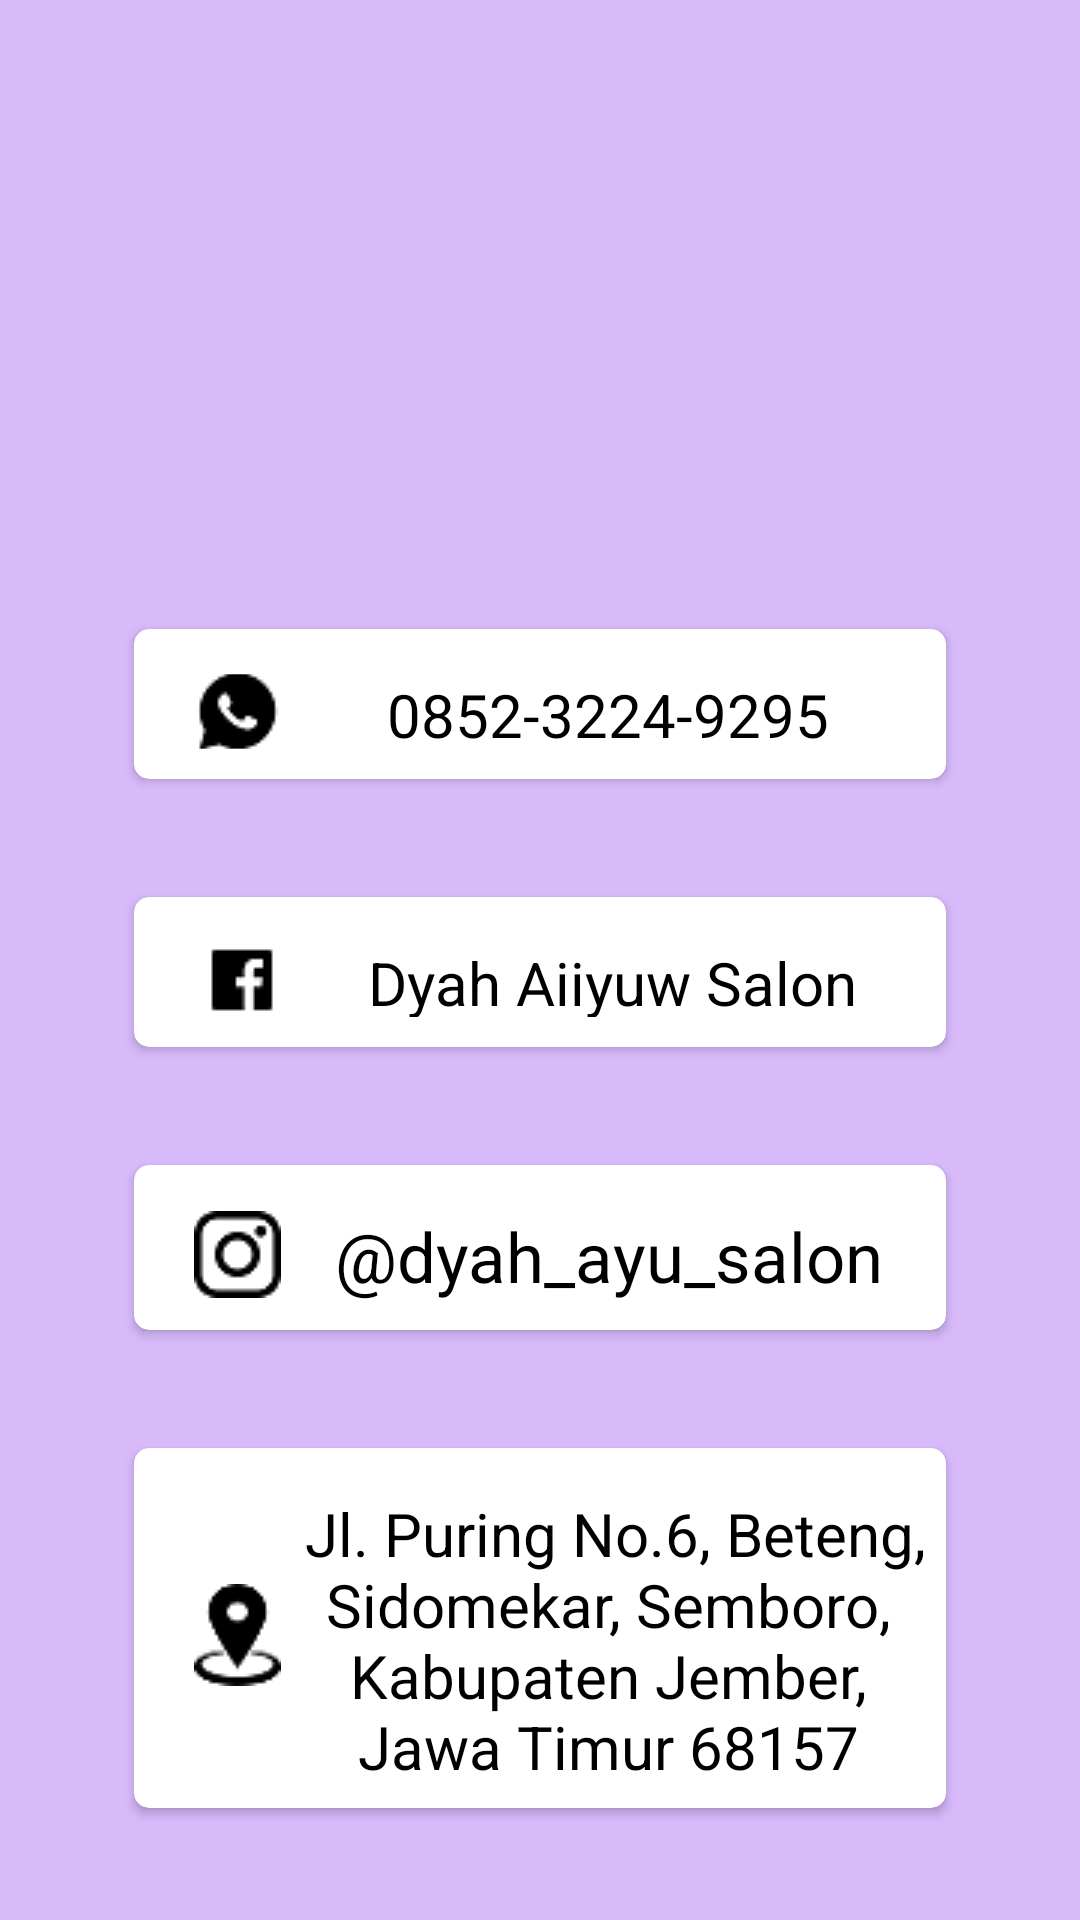

Here is an Android app screen rendered from its layout file. Give the layout XML and the strings, colors and styles it references.
<!-- AndroidManifest.xml: application theme Theme.AplikasiLoginRegister -->
<!-- res/layout/activity_kontak.xml -->
<?xml version="1.0" encoding="utf-8"?>

<ScrollView android:layout_width="match_parent"
    android:layout_height="match_parent"
    xmlns:android="http://schemas.android.com/apk/res/android"
    android:background="#D8BAFB">
<RelativeLayout xmlns:android="http://schemas.android.com/apk/res/android"
    xmlns:app="http://schemas.android.com/apk/res-auto"
    android:layout_width="match_parent"
    android:layout_height="match_parent"
    android:background="#D8BAFB">

    <ImageView
        android:layout_width="match_parent"
        android:layout_height="250dp"
        android:adjustViewBounds="true"
        android:scaleType="centerCrop"
        android:src="@drawable/ickontak" />

    <androidx.constraintlayout.widget.ConstraintLayout
        android:layout_width="match_parent"
        android:layout_height="wrap_content"
        android:layout_marginTop="150dp"
        android:orientation="vertical"
        android:paddingLeft="10dp"
        android:paddingRight="10dp">

        <FrameLayout
            android:layout_width="match_parent"
            android:layout_height="match_parent">

            <LinearLayout
                android:layout_width="match_parent"
                android:layout_height="wrap_content"
                android:orientation="vertical">

                <androidx.cardview.widget.CardView
                    android:id="@+id/textviewwa"
                    android:layout_width="278dp"
                    android:layout_height="match_parent"
                    android:layout_marginTop="55dp"
                    app:cardCornerRadius="5dp"
                    android:layout_gravity="center"
                    app:cardUseCompatPadding="true"
                    >

                    <LinearLayout
                        android:layout_width="276dp"
                        android:layout_height="wrap_content"
                        android:orientation="vertical">

                        <RelativeLayout
                            android:layout_width="277dp"
                            android:layout_height="50dp"
                            android:orientation="horizontal"
                            android:padding="10dp">

                            <TextView
                                android:id="@+id/wa"
                                android:layout_width="match_parent"
                                android:layout_height="wrap_content"
                                android:layout_marginStart="10dp"
                                android:layout_marginTop="5dp"
                                android:drawableStart="@drawable/waaa"
                                android:drawablePadding="0dp"
                                android:gravity="center"
                                android:text="0852-3224-9295"
                                android:textColor="@android:color/black"
                                android:textSize="20sp" />
                            <TextView
                                android:id="@+id/waa"
                                android:layout_width="match_parent"
                                android:layout_height="wrap_content"
                                android:layout_marginStart="10dp"
                                android:layout_marginTop="5dp"
                                android:drawableStart="@drawable/waaa"
                                android:drawablePadding="0dp"
                                android:gravity="center"
                                android:text="@string/hyperlink2"
                                android:textColor="@android:color/black"
                                android:textSize="20sp" />


                        </RelativeLayout>


                    </LinearLayout>

                </androidx.cardview.widget.CardView>

                <androidx.cardview.widget.CardView
                    android:layout_width="278dp"
                    android:layout_height="match_parent"
                    android:layout_marginTop="30dp"
                    app:cardCornerRadius="5dp"
                    android:layout_gravity="center"
                    app:cardUseCompatPadding="true">

                    <LinearLayout
                        android:layout_width="276dp"
                        android:layout_height="wrap_content"
                        android:orientation="vertical">

                        <RelativeLayout
                            android:layout_width="277dp"
                            android:layout_height="50dp"
                            android:orientation="horizontal"
                            android:padding="10dp">

                            <TextView
                                android:id="@+id/fbb"
                                android:layout_width="match_parent"
                                android:layout_height="wrap_content"
                                android:layout_marginStart="10dp"
                                android:layout_marginTop="5dp"
                                android:drawableStart="@drawable/fb"
                                android:drawablePadding="0dp"
                                android:gravity="center"
                                android:text="Dyah Aiiyuw Salon"
                                android:textColor="@android:color/black"
                                android:textSize="20sp" />

                            <TextView
                                android:id="@+id/fb"
                                android:layout_width="match_parent"
                                android:layout_height="wrap_content"
                                android:layout_marginStart="10dp"
                                android:layout_marginTop="5dp"
                                android:drawablePadding="0dp"
                                android:gravity="center"
                                android:text="@string/fb"
                                android:textColor="@android:color/black"
                                android:textSize="20sp" />
                        </RelativeLayout>


                    </LinearLayout>

                </androidx.cardview.widget.CardView>
                <androidx.cardview.widget.CardView
                    android:layout_width="278dp"
                    android:layout_height="match_parent"
                    android:layout_marginTop="30dp"
                    app:cardCornerRadius="5dp"
                    android:layout_gravity="center"
                    app:cardUseCompatPadding="true">

                    <LinearLayout
                        android:layout_width="276dp"
                        android:layout_height="wrap_content"
                        android:orientation="vertical">

                        <RelativeLayout
                            android:layout_width="277dp"
                            android:layout_height="55dp"
                            android:orientation="horizontal"
                            android:padding="10dp">

                            <TextView
                                android:id="@+id/igg"
                                android:layout_width="match_parent"
                                android:layout_height="wrap_content"
                                android:layout_marginStart="10dp"
                                android:layout_marginTop="5dp"
                                android:drawableStart="@drawable/ig"
                                android:drawablePadding="0dp"
                                android:gravity="center"
                                android:text="@dyah_ayu_salon"
                                android:textColor="@android:color/black"
                                android:textSize="23sp" />

                            <TextView
                                android:id="@+id/ig"
                                android:layout_width="match_parent"
                                android:layout_height="wrap_content"
                                android:layout_marginStart="10dp"
                                android:layout_marginTop="5dp"
                                android:drawablePadding="0dp"
                                android:gravity="center"
                                android:text="@string/ig"
                                android:textColor="@android:color/black"
                                android:textSize="20sp" />
                        </RelativeLayout>

                    </LinearLayout>

                </androidx.cardview.widget.CardView>
                <androidx.cardview.widget.CardView
                    android:layout_width="278dp"
                    android:layout_height="match_parent"
                    android:layout_marginTop="30dp"
                    app:cardCornerRadius="5dp"
                    android:layout_gravity="center"
                    app:cardUseCompatPadding="true">

                    <LinearLayout
                        android:layout_width="277dp"
                        android:layout_height="wrap_content"
                        android:orientation="vertical">

                        <RelativeLayout
                            android:layout_width="277dp"
                            android:layout_height="120dp"
                            android:orientation="horizontal"
                            android:padding="10dp">

                            <TextView
                                android:id="@+id/allamat"
                                android:layout_width="match_parent"
                                android:layout_height="wrap_content"
                                android:layout_marginStart="10dp"
                                android:layout_marginTop="5dp"
                                android:drawableStart="@drawable/alamat"
                                android:drawablePadding="0dp"
                                android:gravity="center_horizontal"
                                android:text=" Jl. Puring No.6, Beteng, Sidomekar, Semboro, Kabupaten Jember, Jawa Timur 68157"
                                android:textColor="@android:color/black"
                                android:textSize="20sp" />
                            <TextView
                                android:id="@+id/alamat"
                                android:layout_width="match_parent"
                                android:layout_height="match_parent"
                                android:layout_marginStart="10dp"
                                android:layout_marginTop="5dp"
                                android:drawablePadding="0dp"
                                android:gravity="center"
                                android:text="@string/alamat"
                                android:textColor="@android:color/black"
                                android:textSize="20sp" />


                        </RelativeLayout>


                    </LinearLayout>

                </androidx.cardview.widget.CardView>

            </LinearLayout>

        </FrameLayout>

    </androidx.constraintlayout.widget.ConstraintLayout>

</RelativeLayout>
</ScrollView>
<!-- resources referenced by this layout -->
<resources>
  <!-- drawable alamat: png bitmap (drawable, 1686 bytes) -->
  <!-- drawable fb: png bitmap (drawable, 444 bytes) -->
  <!-- drawable ig: png bitmap (drawable, 752 bytes) -->
  <!-- drawable waaa: png bitmap (drawable, 714 bytes) -->
  <string name="alamat"><a href="https://goo.gl/maps/ExyJUU3MQijx3jjc9" /></string>
  <string name="fb"><a href="https://facebook.com/dyahaiiyuw.makeup" /></string>
  <string name="hyperlink2"><a href="https://api.whatsapp.com/send?phone=6285232249295" /></string>
  <string name="ig"><a href="https://instagram.com/dyah_ayu_salon?utm_medium=copy_link" /></string>
  <style name="Theme.AplikasiLoginRegister" parent="Theme.MaterialComponents.DayNight.DarkActionBar">
          
          <item name="colorPrimary">@color/colorPrimary</item>
          <item name="colorPrimaryVariant">@color/colorPrimaryDark</item>
          <item name="colorAccent">@color/colorAccent</item>
          
          <item name="colorSecondary">@color/colorPrimary</item>
          <item name="colorSecondaryVariant">@color/colorPrimaryDark</item>
          <item name="colorOnSecondary">@color/colorAccent</item>
          
          <item name="android:statusBarColor" tools:targetApi="l">?attr/colorPrimary</item>
          
      </style>
  <color name="colorPrimary">#e7008a</color>
  <color name="colorPrimaryDark">#e7008a</color>
  <color name="colorAccent">#D81B60</color>
</resources>
